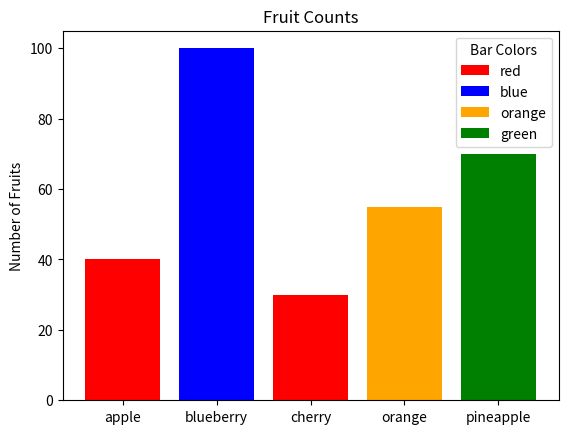

Python code for this plot:
# [redacted]

# importy
import typing
import matplotlib.pyplot as plt
# stałe i zmienne globalne

# funkcje


def main() -> None:
    fig, ax = plt.subplots()
    fruits = ['apple', 'blueberry', 'cherry', 'orange', 'pineapple']
    counts = [40, 100, 30, 55, 70]
    bar_labels = ['red', 'blue', '_red', 'orange', 'green']
    bar_colors = ['red', 'blue', 'red', 'orange', 'green']
    ax.bar(fruits, counts, label=bar_labels, color=bar_colors)
    ax.set_ylabel('Number of Fruits')
    ax.set_title('Fruit Counts')
    ax.legend(title='Bar Colors')
    plt.show()


if __name__ == "__main__":
    main()
